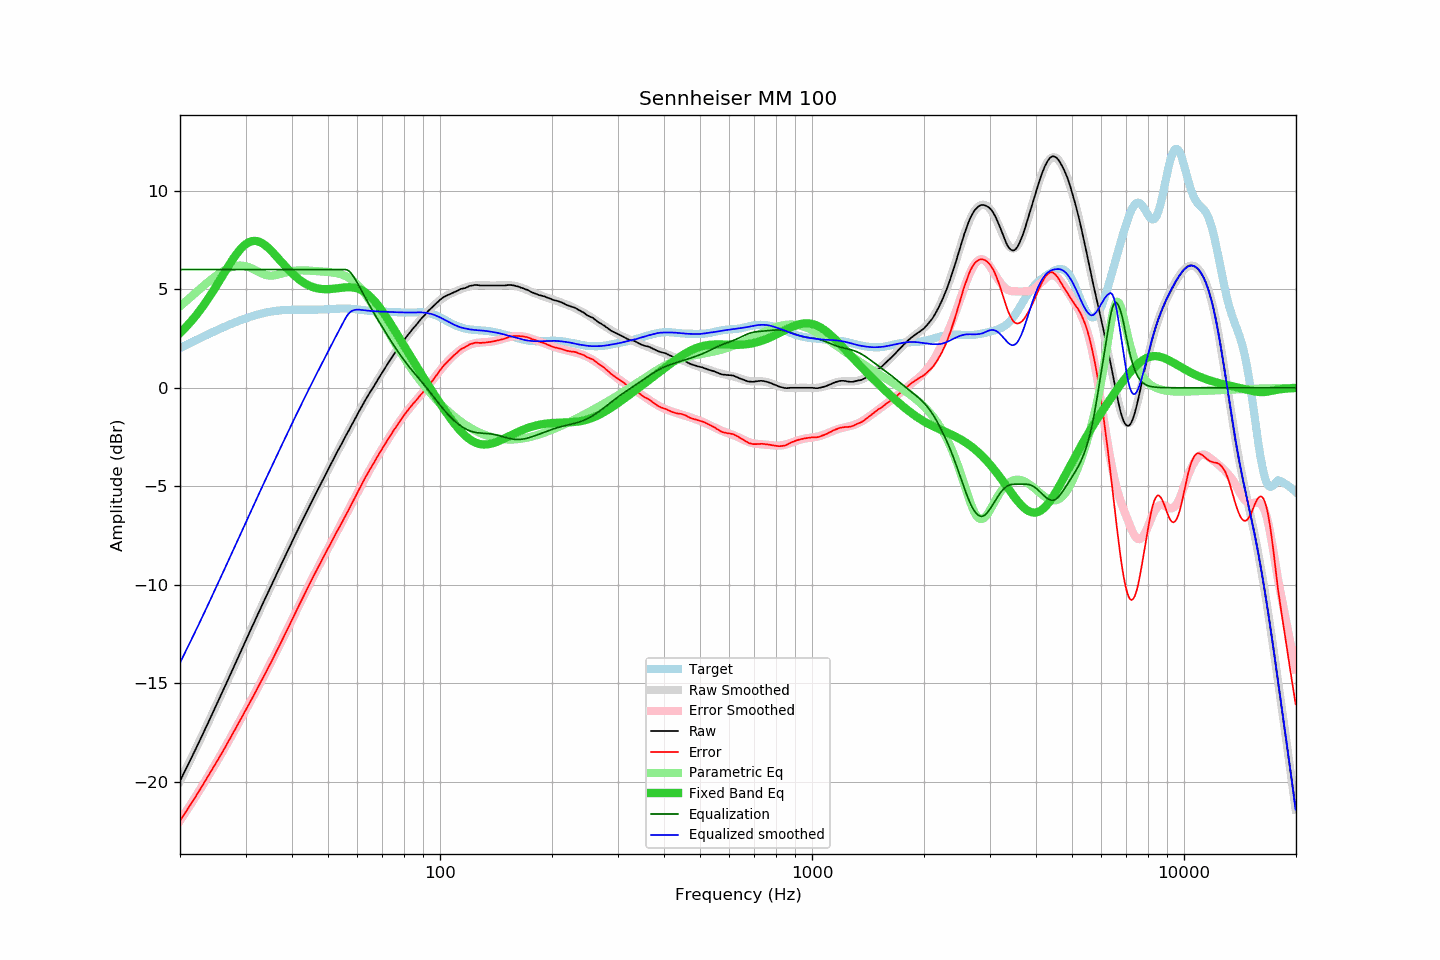

Values plotted in this chart, from the file beside it:
frequency, raw, error, smoothed, error_smoothed, equalization, parametric_eq, equalized_raw, equalized_smoothed, target
20.00, -19.96, -21.98, -19.95, -21.97, 6.00, 2.78, -13.96, -13.95, 2.02
20.20, -19.79, -21.85, -19.79, -21.85, 6.00, 2.86, -13.79, -13.79, 2.06
20.40, -19.63, -21.73, -19.63, -21.73, 6.00, 2.94, -13.63, -13.63, 2.10
20.61, -19.46, -21.60, -19.46, -21.60, 6.00, 3.03, -13.46, -13.46, 2.14
20.81, -19.30, -21.48, -19.30, -21.48, 6.00, 3.11, -13.30, -13.30, 2.18
21.02, -19.13, -21.35, -19.13, -21.35, 6.00, 3.20, -13.13, -13.13, 2.22
21.23, -18.97, -21.23, -18.97, -21.23, 6.00, 3.29, -12.97, -12.97, 2.26
21.44, -18.80, -21.10, -18.80, -21.10, 6.00, 3.38, -12.80, -12.80, 2.30
21.66, -18.63, -20.97, -18.63, -20.97, 6.00, 3.48, -12.63, -12.63, 2.34
21.87, -18.47, -20.85, -18.46, -20.84, 6.00, 3.57, -12.47, -12.46, 2.38
22.09, -18.30, -20.72, -18.29, -20.71, 6.00, 3.68, -12.30, -12.29, 2.42
22.31, -18.13, -20.59, -18.12, -20.58, 6.00, 3.78, -12.13, -12.12, 2.46
22.54, -17.95, -20.45, -17.95, -20.45, 6.00, 3.89, -11.95, -11.95, 2.50
22.76, -17.78, -20.32, -17.78, -20.32, 6.00, 4.00, -11.78, -11.78, 2.54
22.99, -17.61, -20.19, -17.61, -20.18, 6.00, 4.11, -11.61, -11.61, 2.58
23.22, -17.43, -20.05, -17.43, -20.05, 6.00, 4.22, -11.43, -11.43, 2.62
23.45, -17.26, -19.91, -17.26, -19.92, 6.00, 4.34, -11.26, -11.26, 2.66
23.69, -17.09, -19.79, -17.09, -19.78, 6.00, 4.46, -11.09, -11.09, 2.69
23.92, -16.92, -19.65, -16.91, -19.65, 6.00, 4.58, -10.92, -10.91, 2.73
24.16, -16.74, -19.51, -16.74, -19.51, 6.00, 4.71, -10.74, -10.74, 2.77
24.40, -16.57, -19.38, -16.56, -19.37, 6.00, 4.83, -10.57, -10.56, 2.81
24.65, -16.39, -19.24, -16.39, -19.24, 6.00, 4.96, -10.39, -10.39, 2.85
24.89, -16.21, -19.09, -16.21, -19.10, 6.00, 5.09, -10.21, -10.21, 2.89
25.14, -16.04, -18.96, -16.04, -18.96, 6.00, 5.22, -10.04, -10.04, 2.92
25.39, -15.86, -18.82, -15.86, -18.82, 6.00, 5.36, -9.86, -9.86, 2.96
25.65, -15.68, -18.68, -15.68, -18.68, 6.00, 5.49, -9.68, -9.68, 3.00
25.91, -15.51, -18.55, -15.50, -18.54, 6.00, 5.63, -9.51, -9.50, 3.04
26.16, -15.33, -18.40, -15.33, -18.40, 6.00, 5.76, -9.33, -9.33, 3.07
26.43, -15.15, -18.26, -15.15, -18.25, 6.00, 5.89, -9.15, -9.15, 3.11
26.69, -14.97, -18.11, -14.97, -18.11, 6.00, 6.03, -8.97, -8.97, 3.14
26.96, -14.79, -17.97, -14.79, -17.97, 6.00, 6.16, -8.79, -8.79, 3.18
27.23, -14.61, -17.82, -14.61, -17.82, 6.00, 6.29, -8.61, -8.61, 3.21
27.50, -14.43, -17.67, -14.43, -17.67, 6.00, 6.42, -8.43, -8.43, 3.25
27.77, -14.25, -17.52, -14.25, -17.53, 6.00, 6.54, -8.25, -8.25, 3.28
28.05, -14.07, -17.38, -14.07, -17.38, 6.00, 6.66, -8.07, -8.07, 3.31
28.33, -13.89, -17.23, -13.89, -17.23, 6.00, 6.77, -7.89, -7.89, 3.34
28.62, -13.71, -17.09, -13.71, -17.08, 6.00, 6.88, -7.71, -7.71, 3.38
28.90, -13.53, -16.94, -13.53, -16.94, 6.00, 6.98, -7.53, -7.53, 3.41
29.19, -13.35, -16.79, -13.35, -16.79, 6.00, 7.07, -7.35, -7.35, 3.44
29.48, -13.17, -16.64, -13.17, -16.64, 6.00, 7.15, -7.17, -7.17, 3.47
29.78, -12.99, -16.49, -12.99, -16.49, 6.00, 7.23, -6.99, -6.99, 3.50
30.08, -12.81, -16.34, -12.81, -16.34, 6.00, 7.29, -6.81, -6.81, 3.53
30.38, -12.63, -16.19, -12.63, -16.19, 6.00, 7.35, -6.63, -6.63, 3.56
30.68, -12.45, -16.03, -12.46, -16.04, 6.00, 7.39, -6.45, -6.46, 3.58
30.99, -12.28, -15.89, -12.28, -15.89, 6.00, 7.42, -6.28, -6.28, 3.61
31.30, -12.10, -15.74, -12.10, -15.74, 6.00, 7.44, -6.10, -6.10, 3.64
31.61, -11.93, -15.59, -11.92, -15.58, 6.00, 7.45, -5.93, -5.92, 3.66
31.93, -11.75, -15.44, -11.75, -15.43, 6.00, 7.45, -5.75, -5.75, 3.69
32.24, -11.57, -15.27, -11.57, -15.28, 6.00, 7.44, -5.57, -5.57, 3.71
32.57, -11.40, -15.13, -11.40, -15.13, 6.00, 7.42, -5.40, -5.40, 3.73
32.89, -11.22, -14.97, -11.22, -14.97, 6.00, 7.38, -5.22, -5.22, 3.75
33.22, -11.04, -14.81, -11.05, -14.82, 6.00, 7.34, -5.04, -5.05, 3.77
33.55, -10.87, -14.66, -10.87, -14.66, 6.00, 7.29, -4.87, -4.87, 3.79
33.89, -10.70, -14.51, -10.70, -14.50, 6.00, 7.23, -4.70, -4.70, 3.81
34.23, -10.52, -14.35, -10.52, -14.35, 6.00, 7.16, -4.52, -4.52, 3.83
34.57, -10.35, -14.19, -10.35, -14.19, 6.00, 7.09, -4.35, -4.35, 3.84
34.92, -10.18, -14.04, -10.17, -14.03, 6.00, 7.01, -4.18, -4.17, 3.86
35.27, -10.01, -13.88, -10.00, -13.87, 6.00, 6.93, -4.01, -4.00, 3.87
35.62, -9.83, -13.71, -9.83, -13.71, 6.00, 6.85, -3.83, -3.83, 3.88
35.97, -9.65, -13.54, -9.65, -13.55, 6.00, 6.76, -3.65, -3.65, 3.90
... 635 more rows
